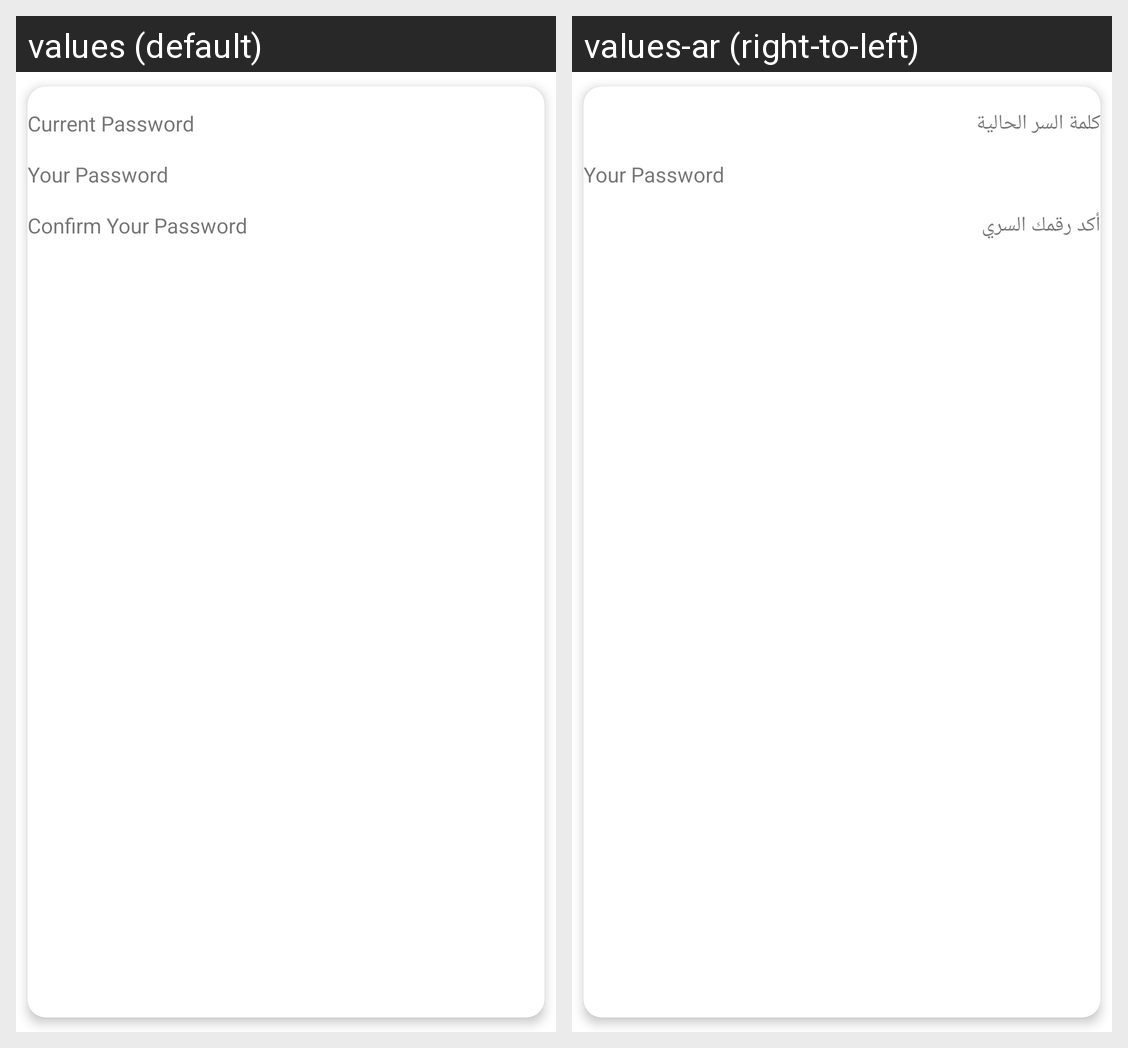

Translations of the strings shown on this Android screen, per locale in the grid:
Android screen res/layout/change_pass.xml rendered under 2 locales, left to right: values (default), values-ar (right-to-left). Device: Nexus 5 (rendered at 1080×1920; each locale shown at half size, 540×960, under a caption strip naming it); theme AppTheme.
Strings drawn on this screen, with the default value and each locale's value (text and hints the layout hard-codes, and strings that could not be matched under every locale, appear in the picture but are not listed):

current_password
  values: Current Password
  values-ar: كلمة السر الحالية

your_password
  values: Your Password
  values-ar: Your Password

confirm_your_password
  values: Confirm Your Password
  values-ar: أكد رقمك السري
